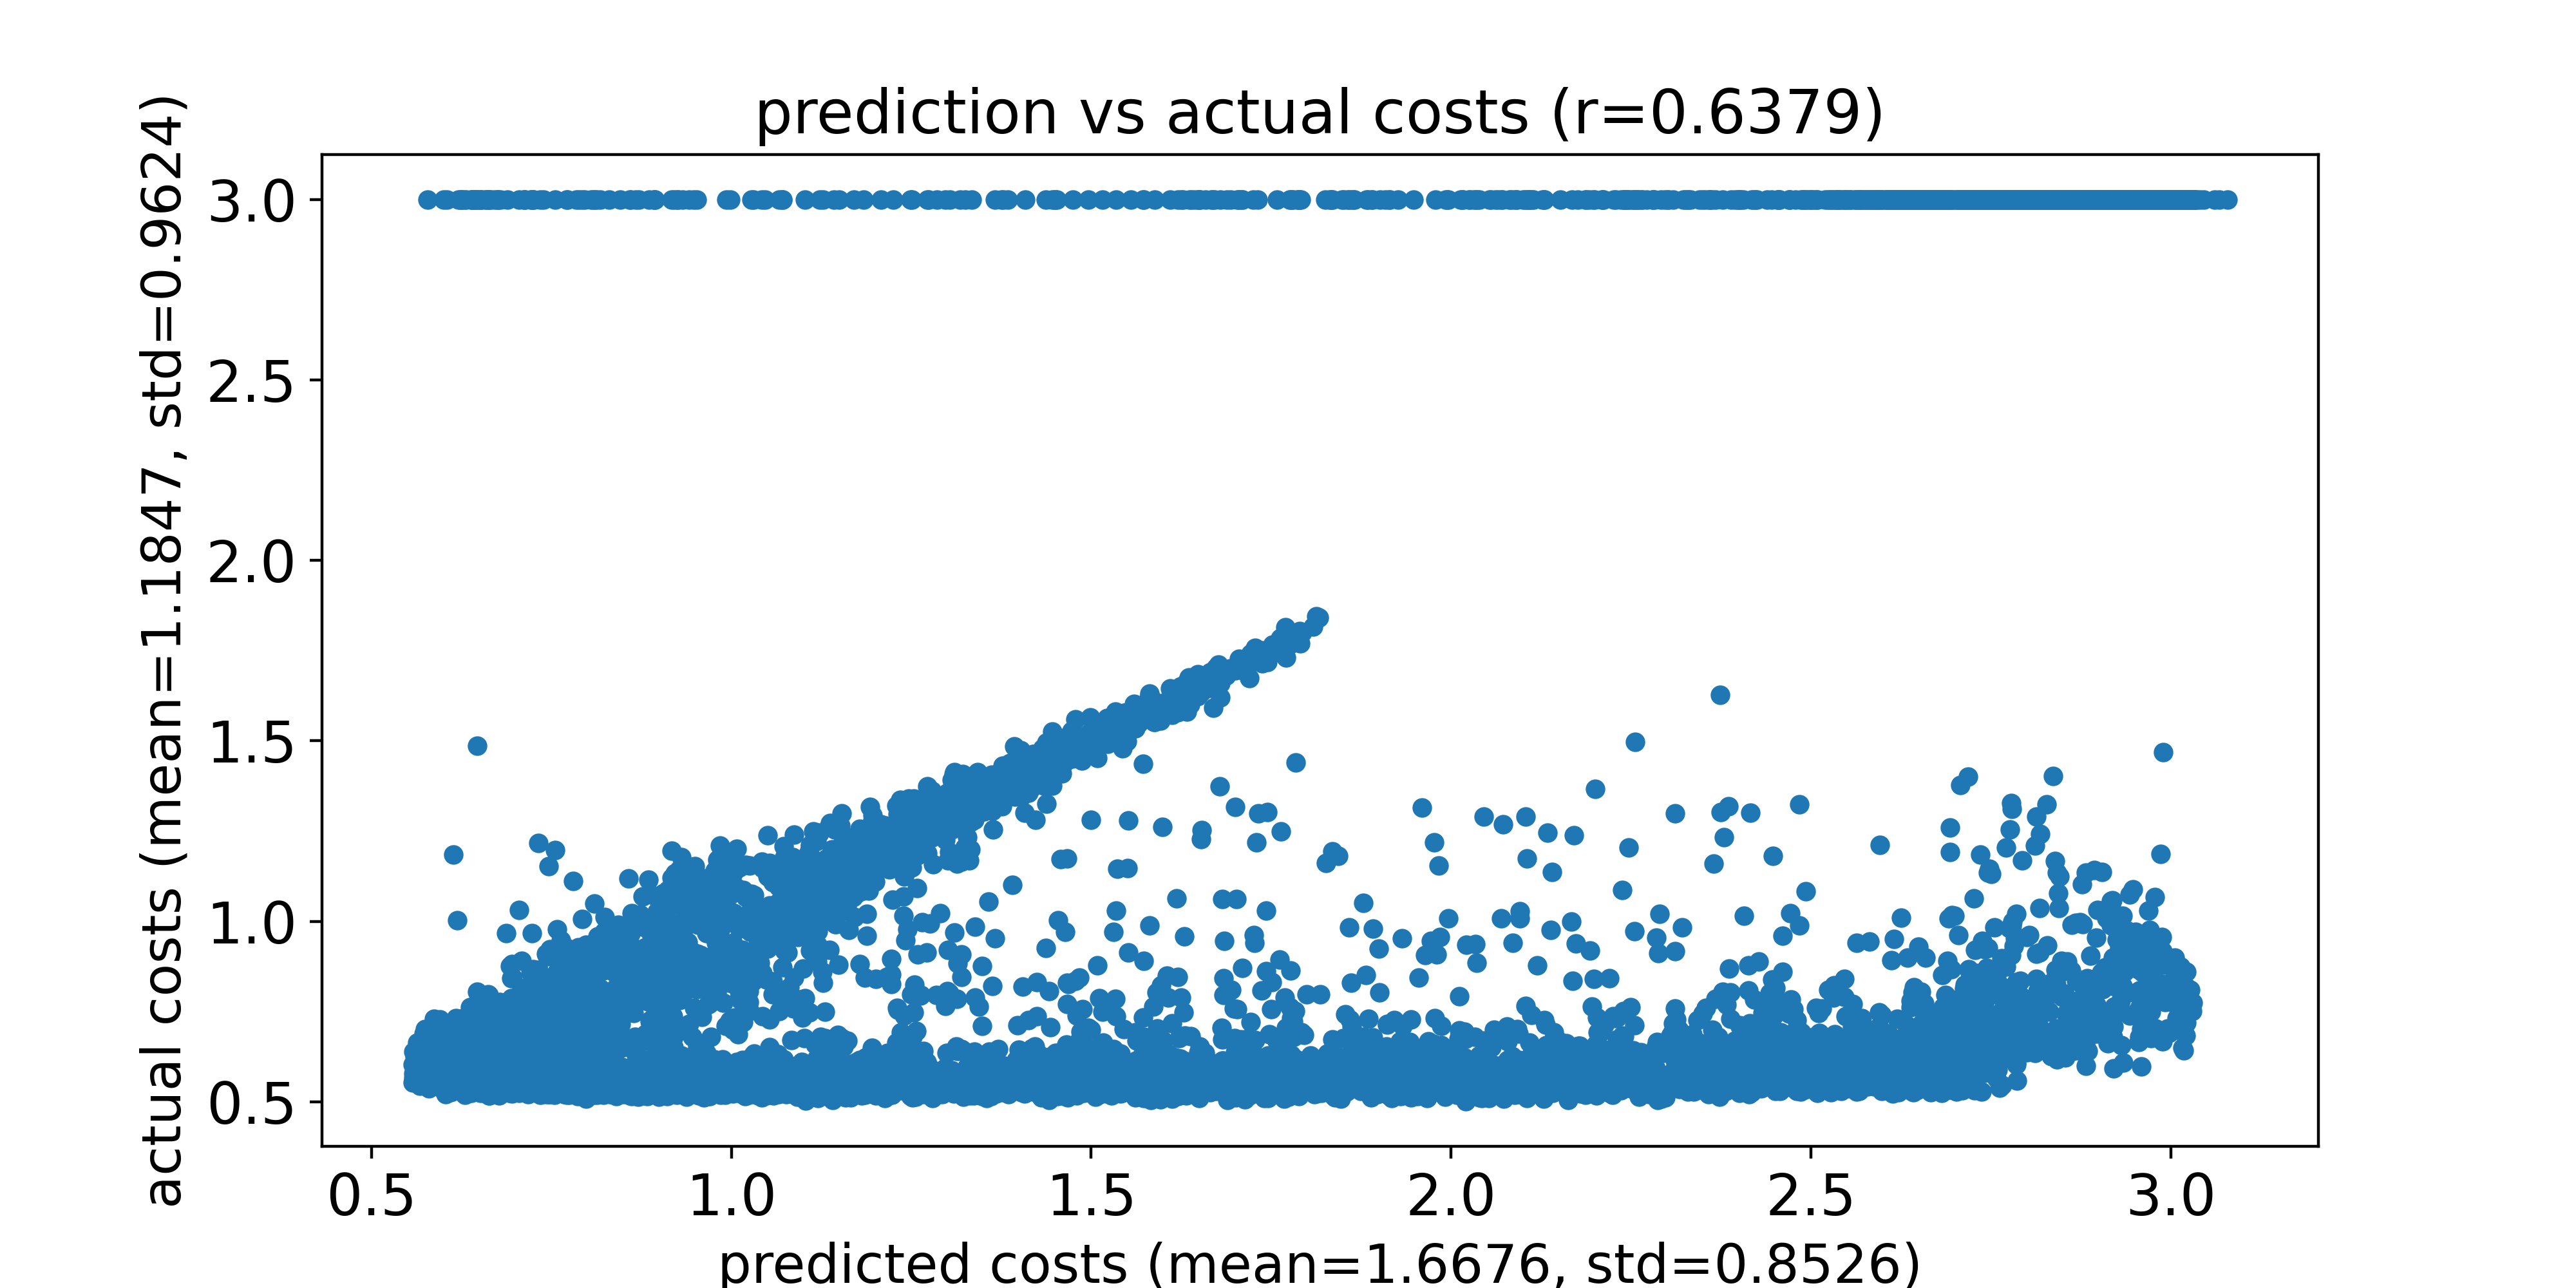

Data behind this chart, as committed beside it:
predicted costs, actual costs
0.5572, 0.6028
0.5577, 0.5528
0.5578, 0.6384
0.558, 0.5789
0.5586, 0.5647
0.5589, 0.5974
0.5597, 0.6241
0.5598, 0.5721
0.56, 0.5737
0.5605, 0.5639
0.5607, 0.6114
0.5626, 0.5598
0.5627, 0.5862
0.563, 0.5592
0.5633, 0.6633
0.5639, 0.5782
0.5641, 0.5917
0.5647, 0.6301
0.5656, 0.6013
0.5664, 0.6029
0.567, 0.5621
0.5671, 0.5891
0.5672, 0.5443
0.5673, 0.6113
0.5674, 0.5974
0.5674, 0.6119
0.5675, 0.5701
0.5676, 0.6295
0.5678, 0.5667
0.5681, 0.548
0.5689, 0.5603
0.569, 0.566
0.5698, 0.5751
0.57, 0.6566
0.5701, 0.5627
0.5704, 0.6183
0.5705, 0.5796
0.5706, 0.5695
0.5709, 0.5607
0.5709, 0.5587
0.5711, 0.5962
0.5713, 0.5576
0.5714, 0.5591
0.5715, 0.6087
0.5718, 0.5747
0.572, 0.5486
0.5725, 0.6885
0.5728, 0.6486
0.5734, 0.616
0.5734, 0.5642
0.5735, 0.6112
0.5735, 0.577
0.5736, 0.554
0.5739, 0.7017
0.5741, 0.6156
0.5744, 0.556
0.5744, 0.6106
0.5745, 0.5969
0.5747, 0.5793
0.5747, 0.5719
... 9,940 more rows
